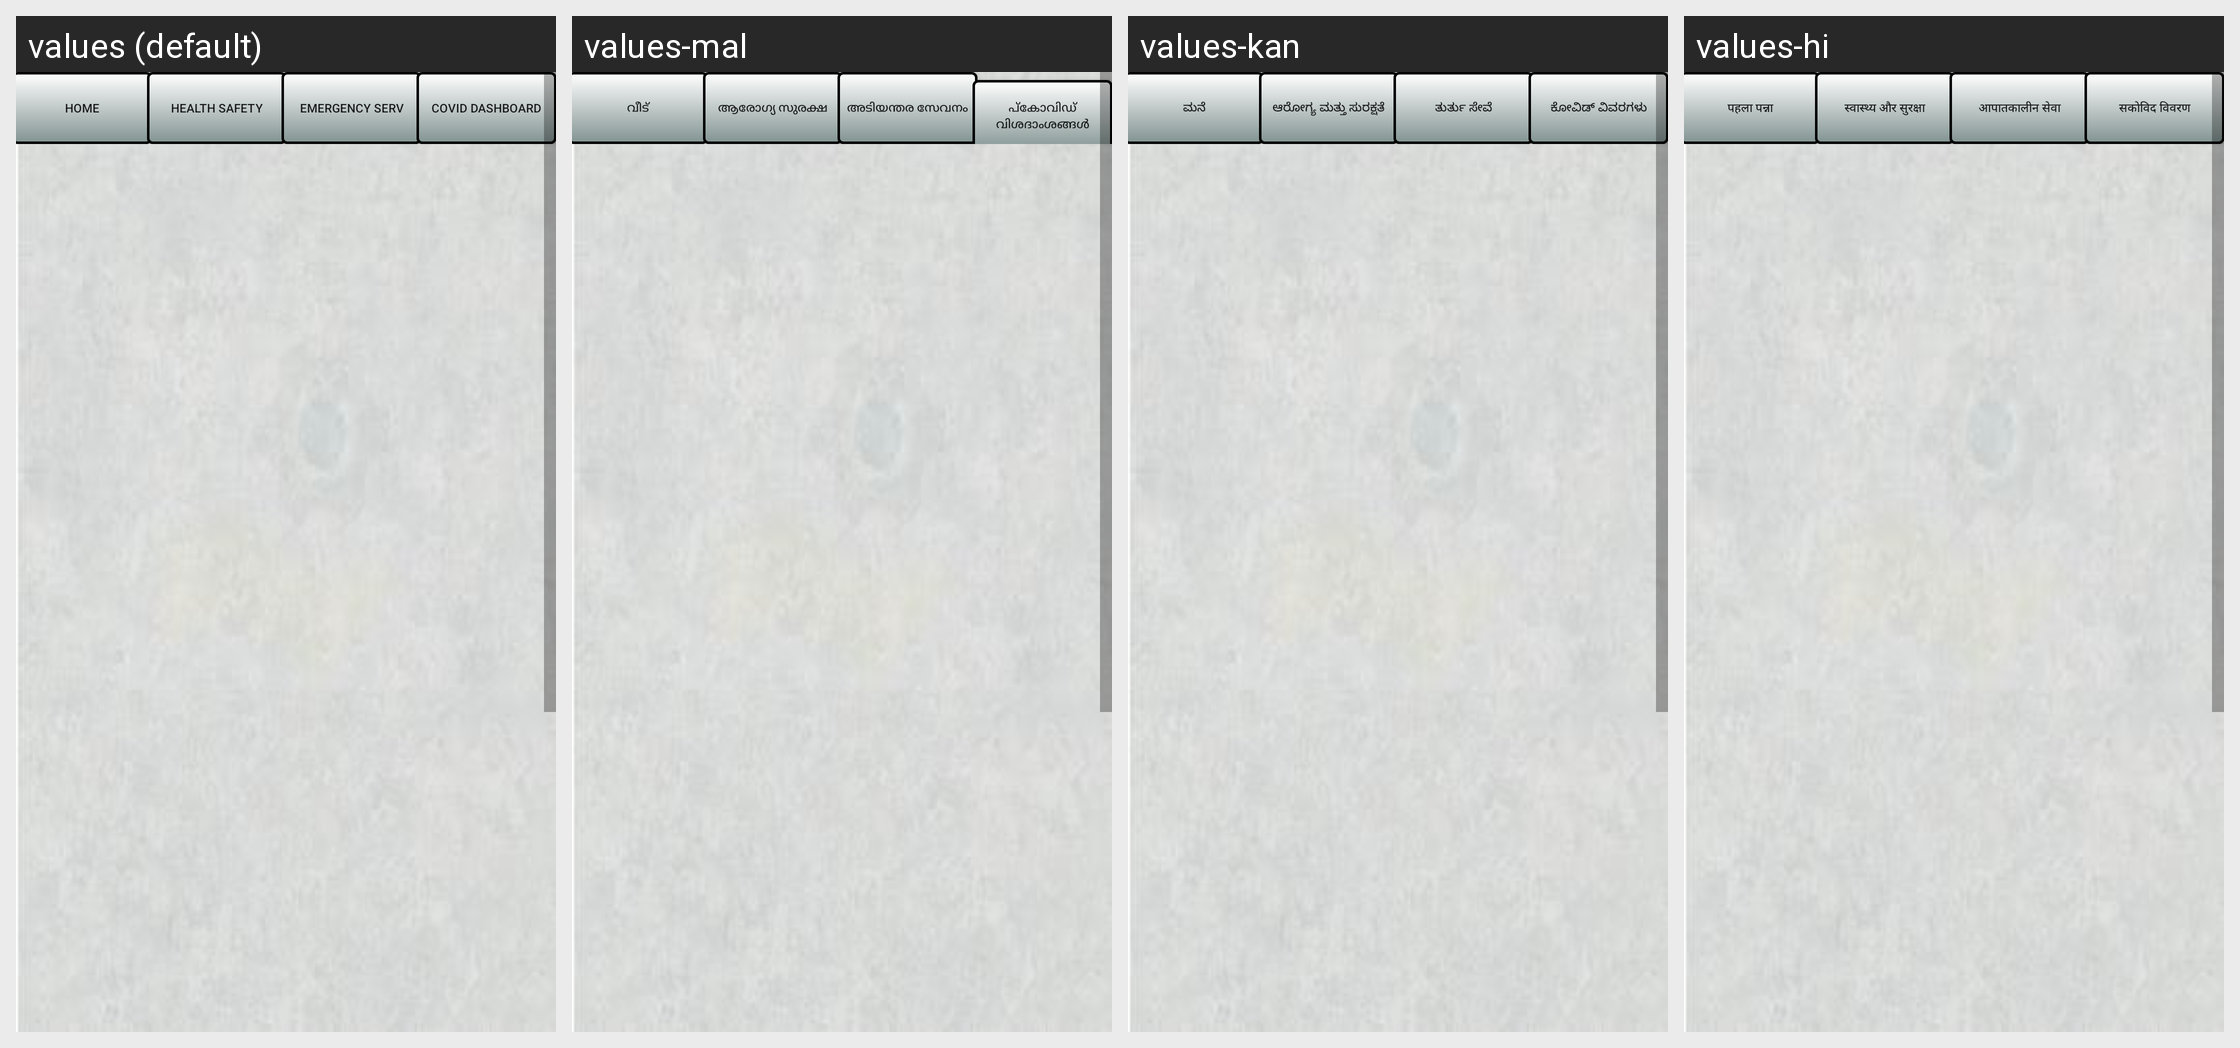

For this localized Android screen grid, give each drawn string resource with its value in every locale shown.
Android screen res/layout/activity_disclaimer.xml rendered under 4 locales, left to right: values (default), values-mal, values-kan, values-hi. Device: Nexus 5 (rendered at 1080×1920; each locale shown at half size, 540×960, under a caption strip naming it); theme AppTheme.
Other locales in the repository, not shown: values-bn, values-ta, values-tel.
Strings drawn on this screen, with the default value and each locale's value (text and hints the layout hard-codes, and strings that could not be matched under every locale, appear in the picture but are not listed):

app_Home
  values: Home
  values-mal: വീട്
  values-kan: ಮನೆ
  values-hi: पहला पन्ना

app_Health
  values: Health Safety
  values-mal: ആരോഗ്യ സുരക്ഷ
  values-kan: ಆರೋಗ್ಯ ಮತ್ತು ಸುರಕ್ಷತೆ
  values-hi: स्वास्थ्य और सुरक्षा

app_Emer
  values: Emergency Serv
  values-mal: അടിയന്തര സേവനം
  values-kan: ತುರ್ತು ಸೇವೆ
  values-hi: आपातकालीन सेवा

app_Local
  values: Covid Dashboard
  values-mal: പ്കോവിഡ് വിശദാംശങ്ങൾ
  values-kan: ಕೋವಿಡ್ ವಿವರಗಳು
  values-hi: सकोविद विवरण
